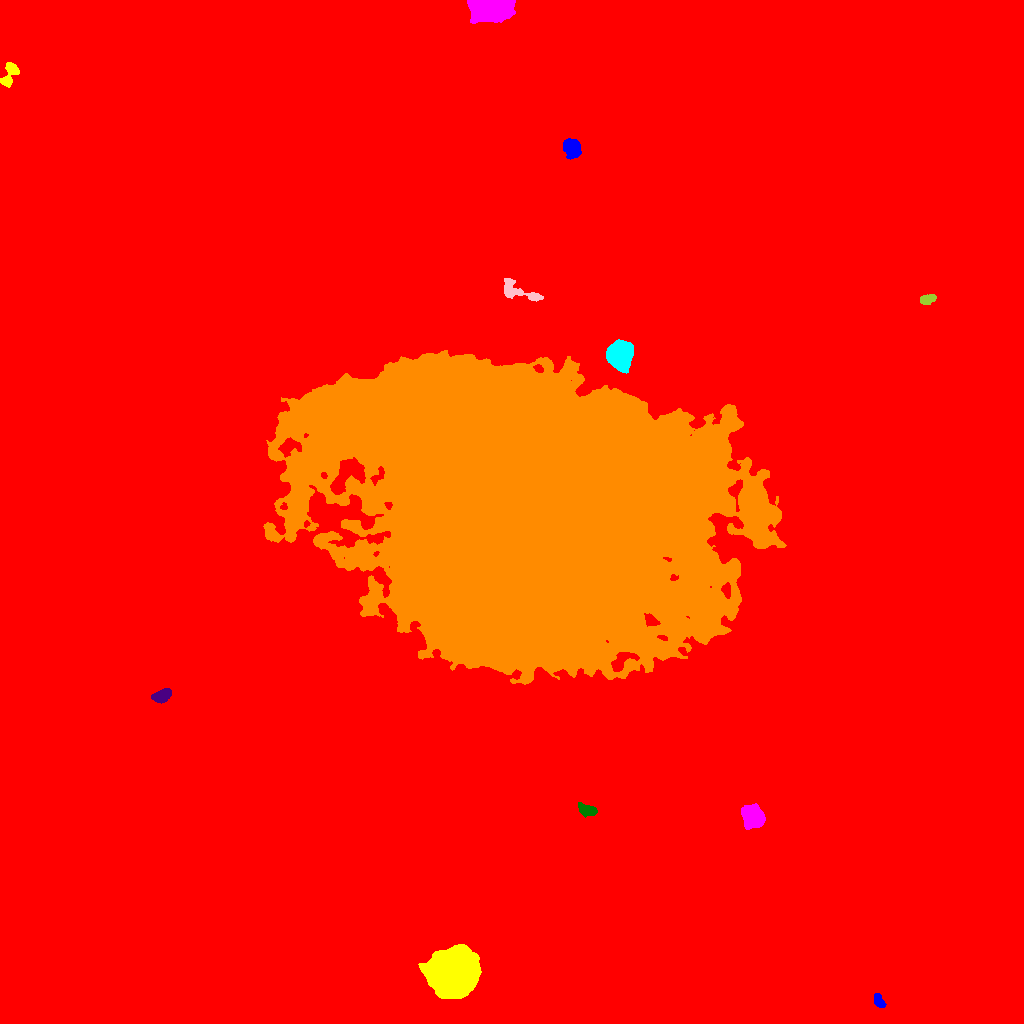

Source data for this figure (header and first rows):
ID, X, Y, A, B, theta, total_flux, mu_max, mu_median, mu_mean, R_fwhm, R_e, R10, R90, x_start, x_end, y_start, y_end, area, greylevel
0, 516.2, 525.6, 302.9, 284.7, -1.038, 4015772, 100.0, 3.0, 4.326, 14.69, 236.5, 80.2, 406.2, 0, 1023, 0, 1023, 928219, 4.326
1, 878.9, 22.27, 3.737, 2.098, -1.026, 662.0, 10.0, 5.0, 4.94, 4.983, 3.613, 1.493, 5.441, 874, 886, 16, 30, 134, 21.94
2, 453, 51.01, 9.91, 9.236, 0.1886, 102433, 184.0, 24.0, 42.05, 10.72, 11.38, 4.334, 20.75, 418, 481, 25, 79, 2436, 58.05
3, 752.5, 206.8, 5.787, 4.811, -0.7348, 4909, 23.0, 9.5, 10.02, 7.919, 6.77, 2.706, 10.63, 741, 765, 194, 220, 490, 25.02
4, 586.8, 213.6, 4.671, 2.453, -0.2894, 1647, 18.0, 8.0, 8.235, 5.441, 4.26, 1.693, 6.676, 578, 597, 206, 221, 200, 24.23
5, 162, 327.8, 4.733, 2.73, 0.4375, 1741, 19.0, 8.0, 7.738, 5.109, 4.652, 1.784, 7.159, 151, 171, 320, 335, 225, 24.74
6, 519.4, 512.7, 83.16, 65.14, -0.263, 3646286, 193.0, 22.0, 32.02, 30.47, 86.3, 31.82, 150.1, 263, 786, 339, 673, 113877, 47.02
7, 620.5, 667.9, 6.569, 5.547, -1.548, 10664, 36.0, 13.5, 15.28, 9.305, 7.674, 3.09, 12.3, 606, 633, 650, 684, 698, 38.28
8, 516.6, 732.2, 12.03, 3.604, -0.311, 1078, 9.0, 2.0, 2.829, 4.222, 5.67, 1.954, 9.305, 504, 543, 722, 745, 381, 19.83
9, 927.7, 724.4, 4.004, 2.116, 0.2117, 678.0, 10.0, 4.0, 4.612, 4.82, 3.742, 1.493, 5.754, 920, 936, 719, 729, 147, 21.61
10, 749.7, 772.8, 5.474, 2.682, -1.532, 757.0, 10.0, 3.0, 3.521, 4.72, 4.406, 1.596, 6.91, 743, 756, 761, 782, 215, 20.52
11, 571.8, 875.5, 4.186, 3.645, -0.9574, 3984, 31.0, 11.0, 12.73, 6.103, 5.015, 2.034, 7.959, 563, 581, 864, 885, 313, 29.73
12, 9.188, 949, 7.074, 3.22, 1.16, 1278, 11.0, 5.0, 4.841, 6.05, 4.983, 1.954, 7.611, 0, 19, 936, 961, 264, 21.84
13, 491.2, 1017, 8.01, 4.862, 0.02756, 46130, 214.0, 23.0, 47.22, 6.864, 6.794, 2.646, 12.48, 467, 515, 1000, 1023, 977, 63.22
